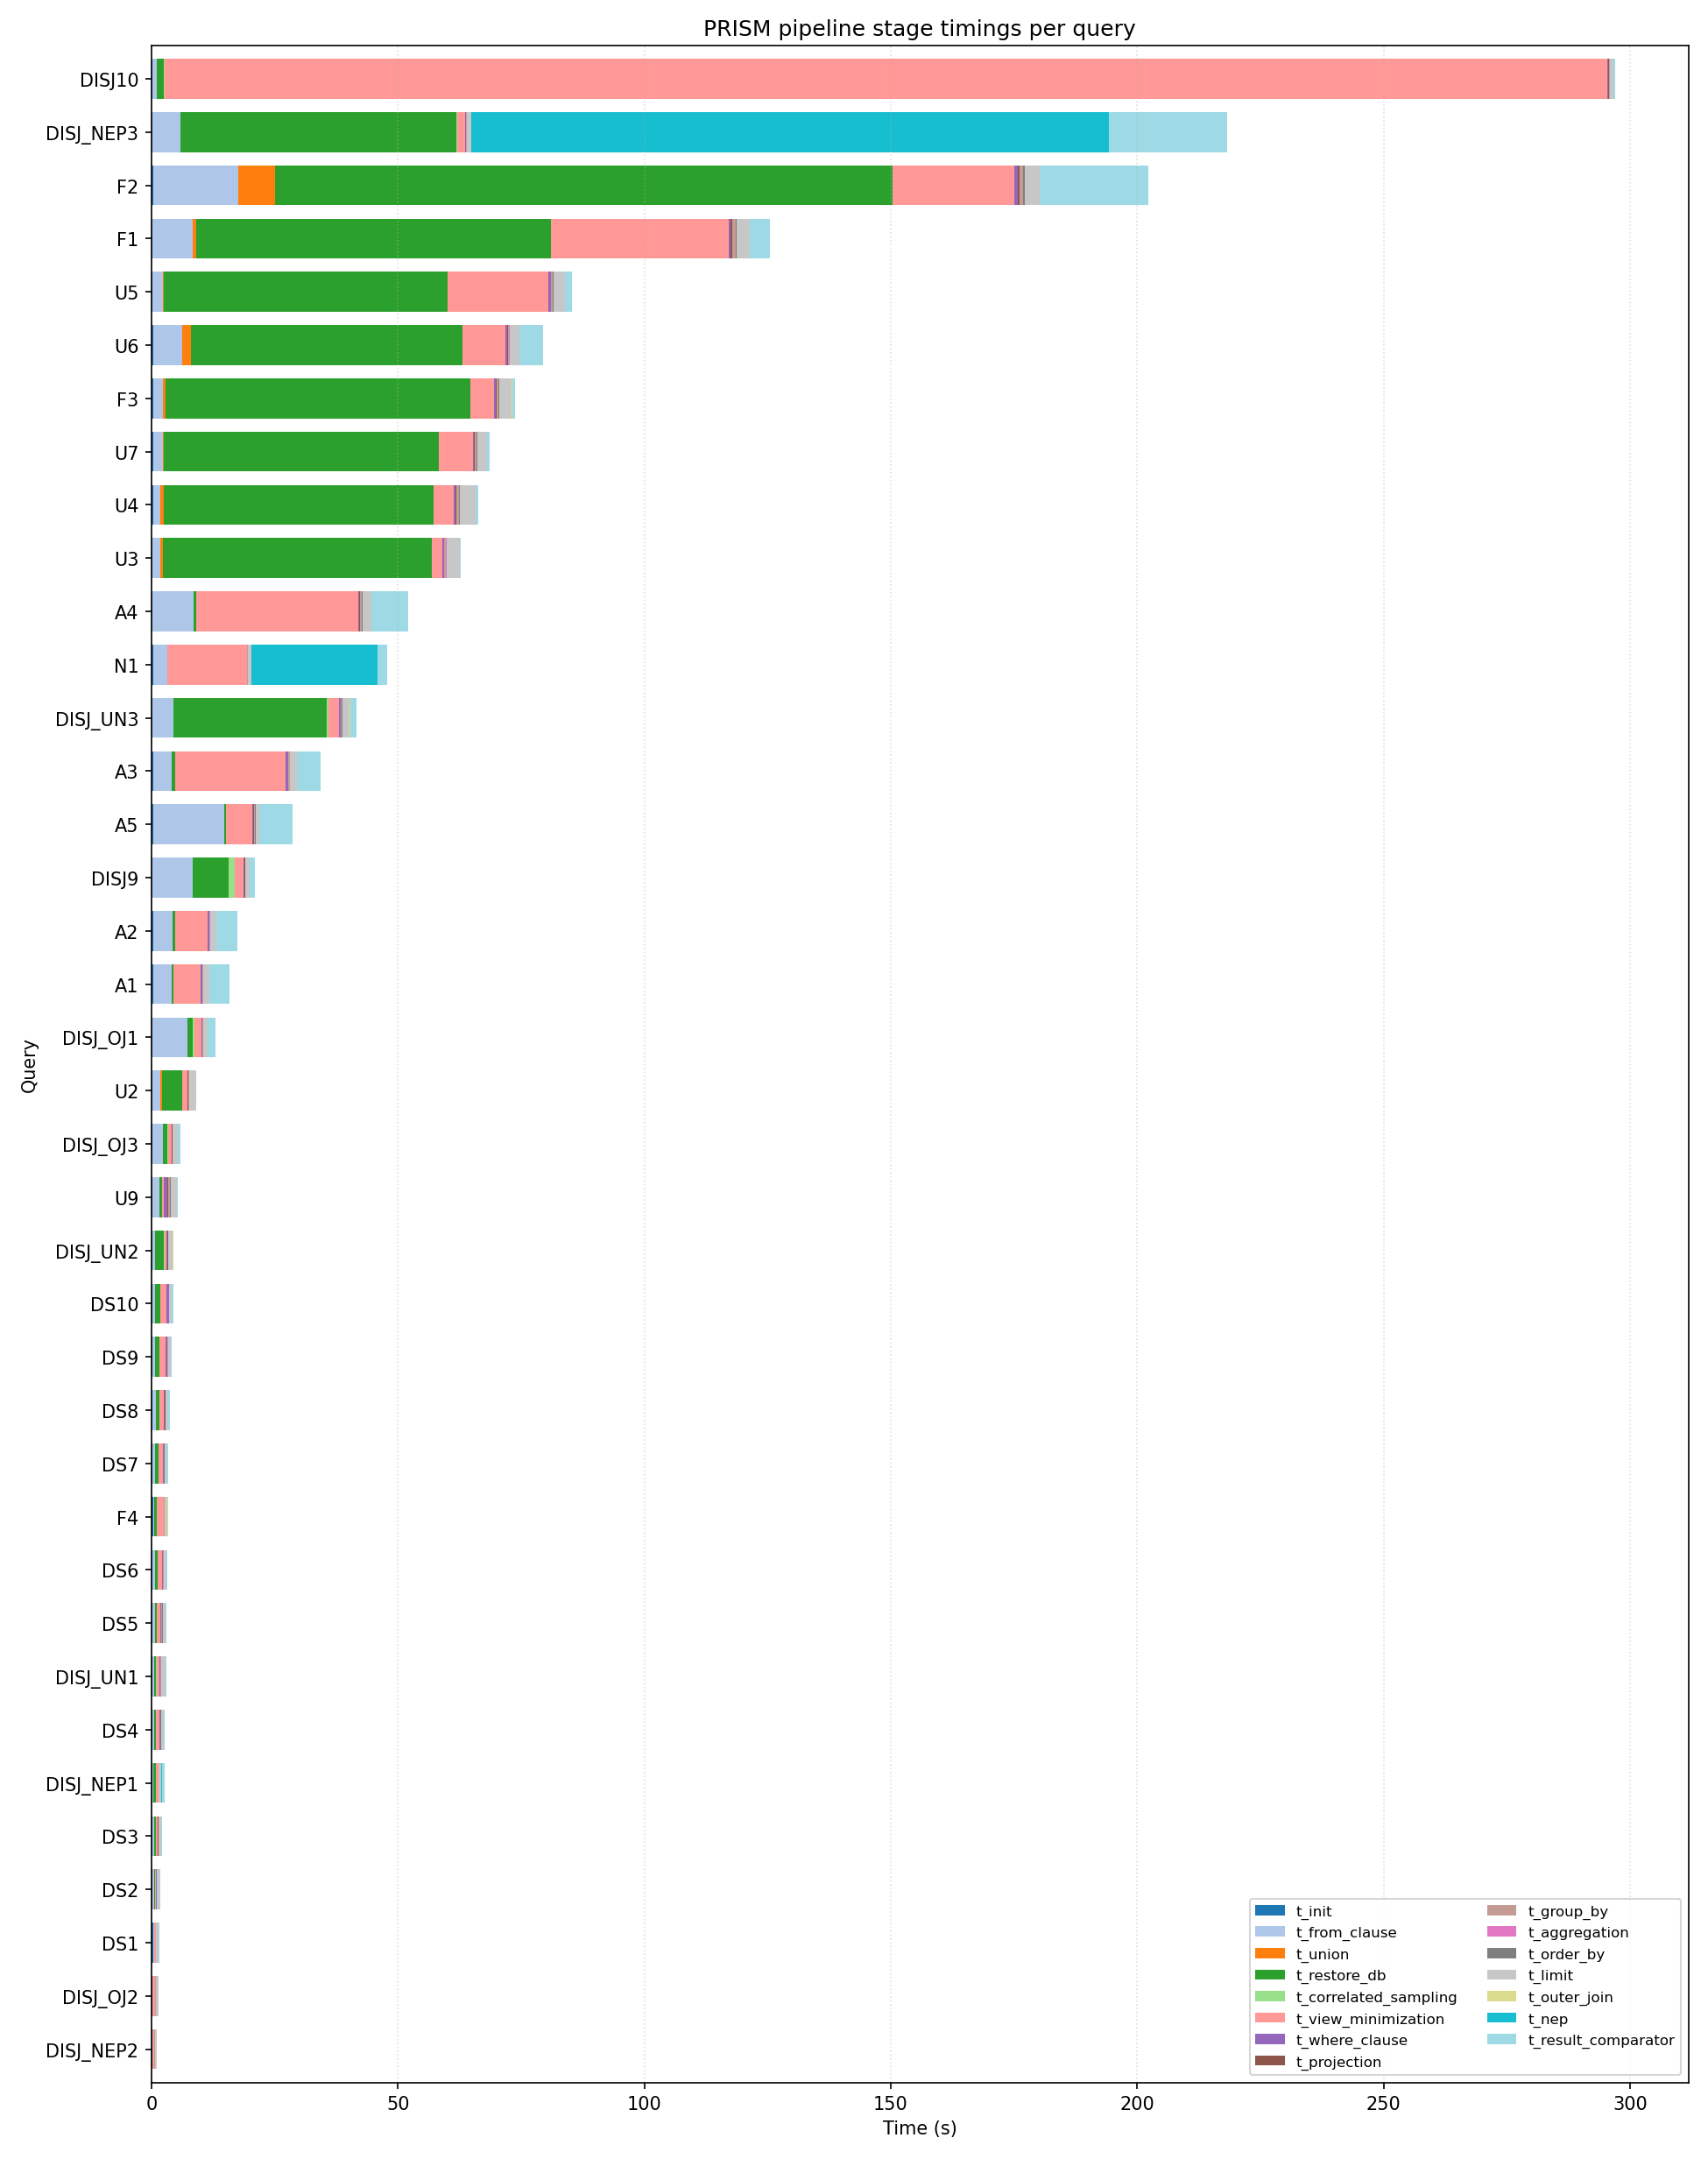

Source data for this figure (header and first rows):
query_id, status, label, cs2, union, oj, nep, orf, t_init, t_from_clause, t_union, t_restore_db, t_correlated_sampling, t_view_minimization, t_where_clause, t_projection, t_group_by, t_aggregation, t_order_by, t_limit, t_outer_join, t_nep, t_result_comparator, t_backup_excluded
U2, ok, patched, False, True, False, False, False, 0.237, 1.541, 0.308, 4.07, 0.0, 1.06, 0.143, 0.066, 0.159, 0.014, 0.061, 1.434, 0.0, 0, 0.013, 0.0
U3, ok, patched, False, True, False, False, False, 0.254, 1.55, 0.548, 54.56, 0.0, 2.125, 0.255, 0.151, 0.345, 0.033, 0.137, 2.678, 0.0, 0, 0.079, 0.0
U4, ok, patched, False, True, False, False, False, 0.331, 1.421, 0.835, 54.67, 0.001, 4.1, 0.337, 0.176, 0.441, 0.059, 0.147, 3.22, 0.0, 0, 0.594, 0.0
U5, ok, patched, False, True, False, False, False, 0.272, 1.99, 0.223, 57.67, 0.0, 20.44, 0.388, 0.133, 0.251, 0.023, 0.125, 2.406, 0.0, 0, 1.382, 0.0
U6, ok, patched, False, True, False, False, False, 0.3, 5.979, 1.695, 55.09, 0.0, 8.739, 0.37, 0.148, 0.287, 0.061, 0.113, 1.875, 0.0, 0, 4.819, 0.0
U7, ok, patched, False, True, False, False, False, 0.297, 1.955, 0.24, 55.87, 0.0, 6.859, 0.264, 0.152, 0.262, 0.017, 0.124, 1.993, 0.0, 0, 0.584, 0.0
U9, ok, patched, False, True, False, False, False, 0.238, 1.328, 0.025, 0.48, 0.0, 0.445, 0.629, 0.256, 0.314, 0.022, 0.131, 1.236, 0.0, 0, 0.198, 0.0
A1, ok, patched, False, False, False, False, False, 0.329, 3.713, 0, 0.397, 0.0, 5.493, 0.343, 0.052, 0.142, 0.008, 0.026, 1.177, 0, 0, 4.092, 58.18
A2, ok, patched, False, False, False, False, False, 0.333, 3.957, 0, 0.468, 0.001, 6.67, 0.298, 0.052, 0.14, 0.008, 0.027, 1.222, 0, 0, 4.338, 63.24
A3, ok, patched, False, False, False, False, False, 0.312, 3.78, 0, 0.731, 0.0, 22.39, 0.52, 0.08, 0.247, 0.012, 0.051, 1.349, 0, 0, 4.918, 67.46
A4, ok, patched, False, False, False, False, False, 0.246, 8.323, 0, 0.542, 0.0, 32.87, 0.225, 0.081, 0.395, 0.066, 0.108, 1.688, 0, 0, 7.621, 64.18
A5, ok, patched, False, False, False, False, False, 0.319, 14.42, 0, 0.328, 0.001, 5.375, 0.222, 0.227, 0.082, 0.053, 0.046, 0.755, 0, 0, 6.816, 59.44
N1, ok, patched, False, False, False, True, False, 0.304, 2.907, 0, 0.08, 0.0, 16.03, 0.061, 0.05, 0.081, 0.008, 0.093, 0.572, 0, 25.64, 2.035, 2.306
DS1, ok, patched, False, False, False, False, True, 0.295, 0.19, 0, 0.097, 0.0, 0.286, 0.04, 0.021, 0.032, 0.004, 0.023, 0.487, 0, 0, 0.086, 0.177
DS2, ok, patched, False, False, False, False, True, 0.21, 0.283, 0, 0.171, 0.0, 0.313, 0.07, 0.021, 0.031, 0.004, 0.022, 0.484, 0, 0, 0.134, 0.177
DS3, ok, patched, False, False, False, False, True, 0.245, 0.345, 0, 0.256, 0.0, 0.399, 0.102, 0.031, 0.033, 0.004, 0.023, 0.48, 0, 0, 0.167, 0.181
DS4, ok, patched, False, False, False, False, True, 0.203, 0.396, 0, 0.37, 0.0, 0.637, 0.195, 0.025, 0.035, 0.004, 0.056, 0.54, 0, 0, 0.2, 0.185
DS5, ok, patched, False, False, False, False, True, 0.213, 0.467, 0, 0.428, 0.001, 0.623, 0.174, 0.079, 0.159, 0.009, 0.096, 0.525, 0, 0, 0.244, 0.185
DS6, ok, patched, False, False, False, False, True, 0.205, 0.548, 0, 0.563, 0.001, 0.811, 0.245, 0.025, 0.034, 0.005, 0.026, 0.515, 0, 0, 0.266, 0.294
DS7, ok, patched, False, False, False, False, True, 0.211, 0.569, 0, 0.609, 0.001, 0.863, 0.264, 0.031, 0.031, 0.004, 0.024, 0.485, 0, 0, 0.291, 0.183
DS8, ok, patched, False, False, False, False, True, 0.204, 0.628, 0, 0.701, 0.0, 0.948, 0.287, 0.021, 0.031, 0.004, 0.023, 0.48, 0, 0, 0.34, 0.178
DS9, ok, patched, False, False, False, False, True, 0.205, 0.536, 0, 0.933, 0.001, 1.204, 0.379, 0.03, 0.032, 0.004, 0.03, 0.495, 0, 0, 0.295, 0.197
DS10, ok, patched, False, False, False, False, True, 0.201, 0.581, 0, 0.928, 0.001, 1.402, 0.383, 0.027, 0.03, 0.004, 0.024, 0.483, 0, 0, 0.314, 0.212
F1, ok, patched, False, True, True, False, False, 0.208, 8.149, 0.783, 72, 0.0, 35.93, 0.474, 0.296, 0.631, 0.031, 0.143, 2.762, 0.022, 0, 3.988, 0
F2, ok, patched, False, True, True, False, False, 0.298, 17.28, 7.548, 125.2, 0.0, 24.82, 0.724, 0.222, 0.813, 0.042, 0.271, 2.962, 0.045, 0, 22.08, 0
F3, ok, patched, False, True, True, False, False, 0.335, 1.937, 0.647, 61.72, 0.0, 4.908, 0.307, 0.193, 0.301, 0.021, 0.131, 2.614, 0.037, 0, 0.598, 0
F4, ok, patched, False, True, True, True, False, 0.324, 0.241, 0, 0.429, 0.0, 1.447, 0.101, 0.041, 0.067, 0.007, 0.03, 0.605, 0.037, 0.019, 0.024, 0
DISJ_NEP1, ok, patched, False, False, False, True, True, 0.229, 0.179, 0, 0.538, 0.042, 0.366, 0.041, 0.041, 0.032, 0.004, 0.014, 0.474, 0, 0.262, 0.429, 0.19
DISJ_NEP2, ok, patched, False, False, False, True, True, 0.163, 0.017, 0, 0.06, 0.005, 0.248, 0.076, 0.063, 0.048, 0.005, 0.023, 0.399, 0, 0, 0.032, 0.04
DISJ_NEP3, ok, patched, False, False, False, True, True, 0.154, 5.76, 0, 55.87, 0.255, 1.63, 0.115, 0.054, 0.101, 0.007, 0.07, 0.883, 0, 129.3, 24.12, 30.28
DISJ_OJ1, ok, patched, False, False, True, False, True, 0.211, 7.018, 0, 1.167, 0.285, 1.459, 0.155, 0.087, 0.101, 0.011, 0.045, 0.862, 0.013, 0, 1.56, 31.07
DISJ_OJ2, ok, patched, False, False, True, False, True, 0.174, 0.021, 0, 0.028, 0.004, 0.415, 0.094, 0.05, 0.062, 0.007, 0.039, 0.562, 0.011, 0, 0.02, 0.04
DISJ_OJ3, ok, patched, False, False, True, False, True, 0.161, 2.238, 0, 0.732, 0.238, 0.649, 0.118, 0.073, 0.106, 0.007, 0.045, 0.894, 0.012, 0, 0.583, 31.9
DISJ_UN1, ok, patched, False, True, False, False, True, 0.178, 0.394, 0, 0.407, 0.046, 0.622, 0.123, 0.06, 0.061, 0.008, 0.035, 0.939, 0.061, 0, 0.067, 0
DISJ_UN2, ok, patched, False, True, False, False, True, 0.157, 0.653, 0, 1.755, 0.035, 0.515, 0.149, 0.053, 0.097, 0.01, 0.042, 0.859, 0.061, 0, 0.105, 0
DISJ_UN3, ok, patched, False, True, False, False, True, 0.224, 4.322, 0, 30.94, 0.406, 2.228, 0.225, 0.1, 0.19, 0.019, 0.075, 1.494, 0.061, 0, 1.305, 0
DISJ_UN4, incorrect, patched, False, True, False, False, True, 0.208, 2.52, 0, 1.547, 0.092, 0.776, 0.165, 0.055, 0.029, 0.009, 0.034, 0.817, 0.064, 0, 1.104, 0
DISJ9, ok, patched, False, False, False, False, True, 0.164, 8.204, 0, 7.266, 1.288, 1.832, 0.124, 0.072, 0.057, 0.005, 0.016, 0.841, 0, 0, 1.068, 268.4
DISJ10, ok, patched, False, False, False, False, True, 0.214, 0.844, 0, 1.375, 0.181, 292.8, 0.189, 0.132, 0.076, 0.007, 0.062, 0.714, 0, 0, 0.334, 1.16
